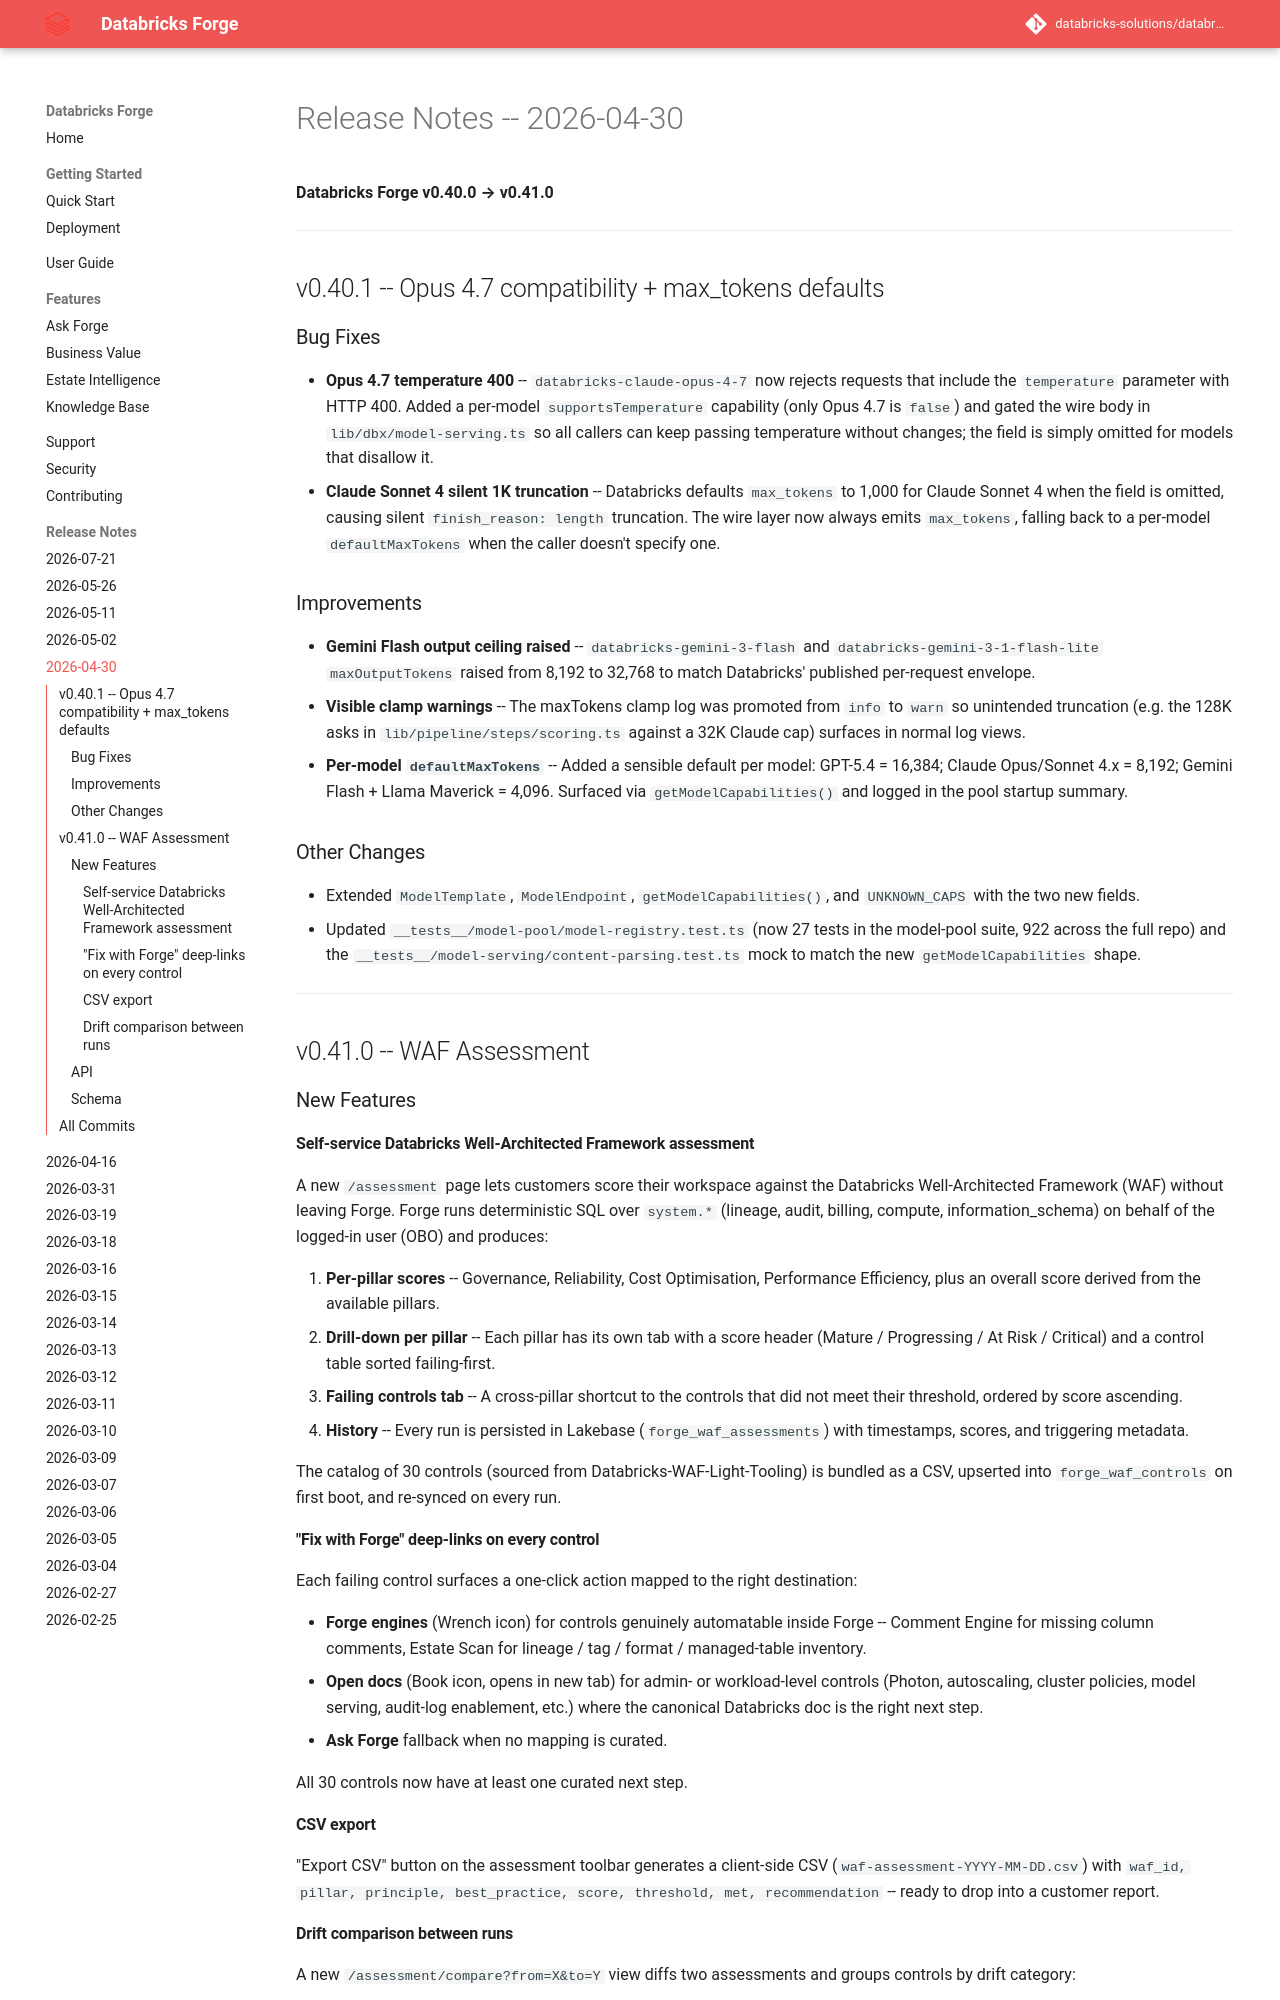

repository: databricks-solutions/databricks-forge · page: release-notes/RELEASE_NOTES_2026_04_30.html · generator: mkdocs

# Release Notes -- 2026-04-30

**Databricks Forge v0.40.0 → v0.41.0**

---

## v0.40.1 -- Opus 4.7 compatibility + max_tokens defaults

### Bug Fixes
- **Opus 4.7 temperature 400** -- `databricks-claude-opus-4-7` now rejects requests that include the `temperature` parameter with HTTP 400. Added a per-model `supportsTemperature` capability (only Opus 4.7 is `false`) and gated the wire body in `lib/dbx/model-serving.ts` so all callers can keep passing temperature without changes; the field is simply omitted for models that disallow it.
- **Claude Sonnet 4 silent 1K truncation** -- Databricks defaults `max_tokens` to 1,000 for Claude Sonnet 4 when the field is omitted, causing silent `finish_reason: length` truncation. The wire layer now always emits `max_tokens`, falling back to a per-model `defaultMaxTokens` when the caller doesn't specify one.

### Improvements
- **Gemini Flash output ceiling raised** -- `databricks-gemini-3-flash` and `databricks-gemini-3-1-flash-lite` `maxOutputTokens` raised from 8,192 to 32,768 to match Databricks' published per-request envelope.
- **Visible clamp warnings** -- The maxTokens clamp log was promoted from `info` to `warn` so unintended truncation (e.g. the 128K asks in `lib/pipeline/steps/scoring.ts` against a 32K Claude cap) surfaces in normal log views.
- **Per-model `defaultMaxTokens`** -- Added a sensible default per model: GPT-5.4 = 16,384; Claude Opus/Sonnet 4.x = 8,192; Gemini Flash + Llama Maverick = 4,096. Surfaced via `getModelCapabilities()` and logged in the pool startup summary.

### Other Changes
- Extended `ModelTemplate`, `ModelEndpoint`, `getModelCapabilities()`, and `UNKNOWN_CAPS` with the two new fields.
- Updated `__tests__/model-pool/model-registry.test.ts` (now 27 tests in the model-pool suite, 922 across the full repo) and the `__tests__/model-serving/content-parsing.test.ts` mock to match the new `getModelCapabilities` shape.

---

## v0.41.0 -- WAF Assessment

### New Features
#### Self-service Databricks Well-Architected Framework assessment
A new `/assessment` page lets customers score their workspace against the Databricks Well-Architected Framework (WAF) without leaving Forge. Forge runs deterministic SQL over `system.*` (lineage, audit, billing, compute, information_schema) on behalf of the logged-in user (OBO) and produces:

1. **Per-pillar scores** -- Governance, Reliability, Cost Optimisation, Performance Efficiency, plus an overall score derived from the available pillars.
2. **Drill-down per pillar** -- Each pillar has its own tab with a score header (Mature / Progressing / At Risk / Critical) and a control table sorted failing-first.
3. **Failing controls tab** -- A cross-pillar shortcut to the controls that did not meet their threshold, ordered by score ascending.
4. **History** -- Every run is persisted in Lakebase (`forge_waf_assessments`) with timestamps, scores, and triggering metadata.

The catalog of 30 controls (sourced from Databricks-WAF-Light-Tooling) is bundled as a CSV, upserted into `forge_waf_controls` on first boot, and re-synced on every run.

#### "Fix with Forge" deep-links on every control
Each failing control surfaces a one-click action mapped to the right destination:

- **Forge engines** (Wrench icon) for controls genuinely automatable inside Forge -- Comment Engine for missing column comments, Estate Scan for lineage / tag / format / managed-table inventory.
- **Open docs** (Book icon, opens in new tab) for admin- or workload-level controls (Photon, autoscaling, cluster policies, model serving, audit-log enablement, etc.) where the canonical Databricks doc is the right next step.
- **Ask Forge** fallback when no mapping is curated.

All 30 controls now have at least one curated next step.
